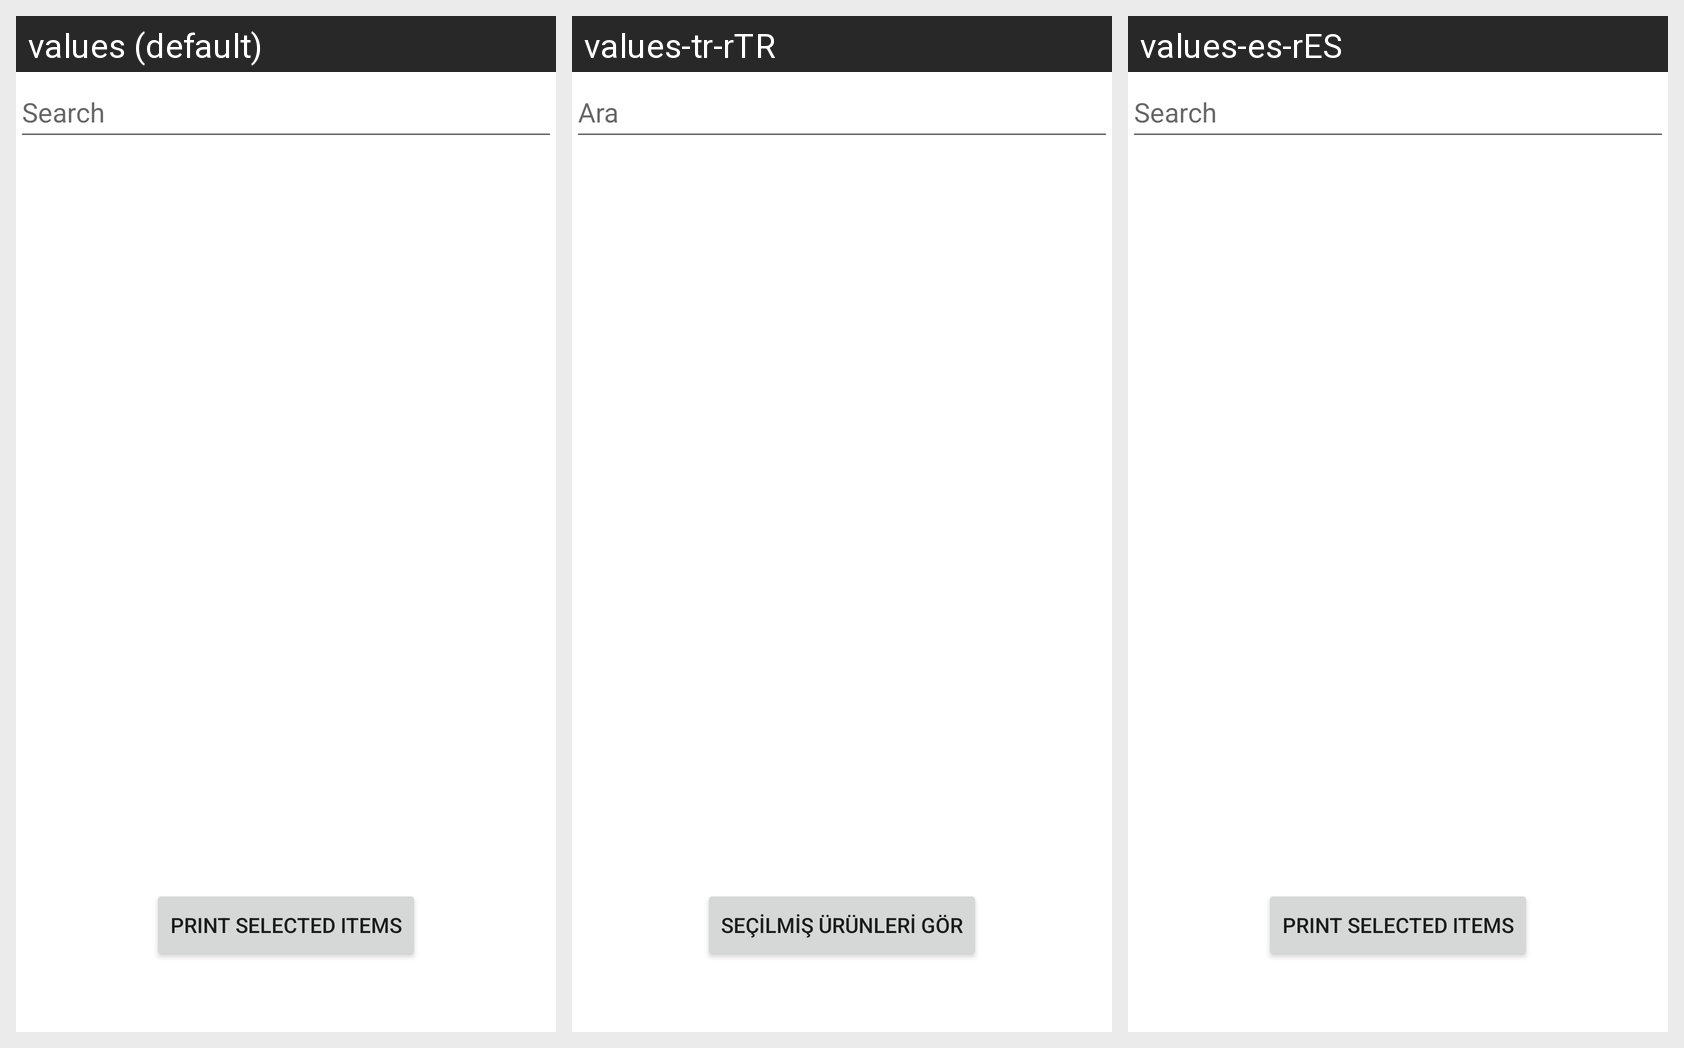

Strings drawn on this Android screen and how each of the app's shown locales translates them:
Android screen res/layout/fragment_basket.xml rendered under 3 locales, left to right: values (default), values-tr-rTR, values-es-rES. Device: Nexus 5 (rendered at 1080×1920; each locale shown at half size, 540×960, under a caption strip naming it); theme Theme.HomemadeProductsSale.
Strings drawn on this screen, with the default value and each locale's value (text and hints the layout hard-codes, and strings that could not be matched under every locale, appear in the picture but are not listed):

search
  values: Search
  values-tr-rTR: Ara
  values-es-rES: Search  [not translated; the default value is used]

print_selected_items
  values: PRINT SELECTED ITEMS
  values-tr-rTR: SEÇİLMİŞ ÜRÜNLERİ GÖR
  values-es-rES: PRINT SELECTED ITEMS  [not translated; the default value is used]
